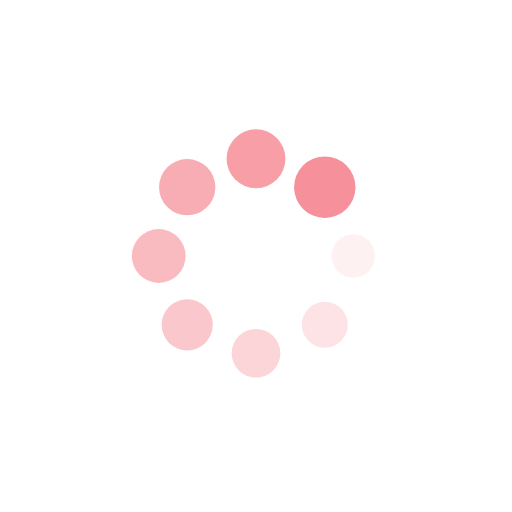
t = 0.00 s
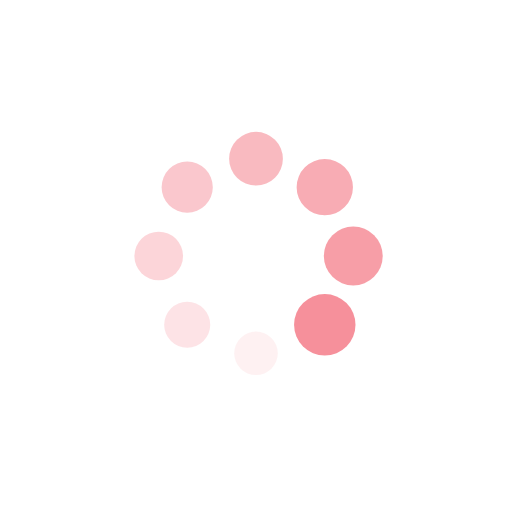
t = 0.25 s
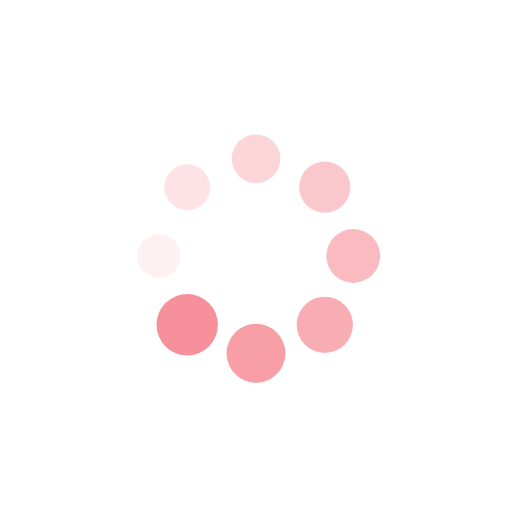
t = 0.50 s
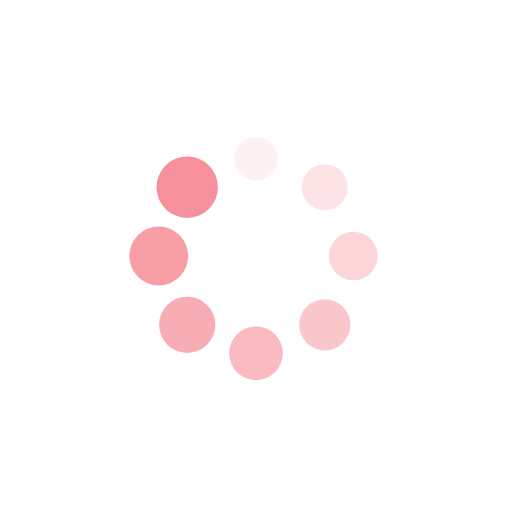
t = 0.75 s

The animated SVG that drew these frames (rendered in a browser with its animation timeline set to each time). Animation: 16 SMIL elements (animate=8,animateTransform=8); one cycle of 1.00 s, repeats indefinitely.

<?xml version="1.0" encoding="utf-8"?>
<svg xmlns="http://www.w3.org/2000/svg" xmlns:xlink="http://www.w3.org/1999/xlink" style="margin: auto; background: rgba(0, 0, 0, 0) none repeat scroll 0% 0%; display: block; shape-rendering: auto;" width="200px" height="200px" viewBox="0 0 100 100" preserveAspectRatio="xMidYMid">
<g transform="translate(69,50)">
<g transform="rotate(0)">
<circle cx="0" cy="0" r="4" fill="#f6909b" fill-opacity="1">
  <animateTransform attributeName="transform" type="scale" begin="-0.875s" values="1.5 1.5;1 1" keyTimes="0;1" dur="1s" repeatCount="indefinite"></animateTransform>
  <animate attributeName="fill-opacity" keyTimes="0;1" dur="1s" repeatCount="indefinite" values="1;0" begin="-0.875s"></animate>
</circle>
</g>
</g><g transform="translate(63.435028842544405,63.435028842544405)">
<g transform="rotate(45)">
<circle cx="0" cy="0" r="4" fill="#f6909b" fill-opacity="0.875">
  <animateTransform attributeName="transform" type="scale" begin="-0.75s" values="1.5 1.5;1 1" keyTimes="0;1" dur="1s" repeatCount="indefinite"></animateTransform>
  <animate attributeName="fill-opacity" keyTimes="0;1" dur="1s" repeatCount="indefinite" values="1;0" begin="-0.75s"></animate>
</circle>
</g>
</g><g transform="translate(50,69)">
<g transform="rotate(90)">
<circle cx="0" cy="0" r="4" fill="#f6909b" fill-opacity="0.75">
  <animateTransform attributeName="transform" type="scale" begin="-0.625s" values="1.5 1.5;1 1" keyTimes="0;1" dur="1s" repeatCount="indefinite"></animateTransform>
  <animate attributeName="fill-opacity" keyTimes="0;1" dur="1s" repeatCount="indefinite" values="1;0" begin="-0.625s"></animate>
</circle>
</g>
</g><g transform="translate(36.5649711574556,63.435028842544405)">
<g transform="rotate(135)">
<circle cx="0" cy="0" r="4" fill="#f6909b" fill-opacity="0.625">
  <animateTransform attributeName="transform" type="scale" begin="-0.5s" values="1.5 1.5;1 1" keyTimes="0;1" dur="1s" repeatCount="indefinite"></animateTransform>
  <animate attributeName="fill-opacity" keyTimes="0;1" dur="1s" repeatCount="indefinite" values="1;0" begin="-0.5s"></animate>
</circle>
</g>
</g><g transform="translate(31,50)">
<g transform="rotate(180)">
<circle cx="0" cy="0" r="4" fill="#f6909b" fill-opacity="0.5">
  <animateTransform attributeName="transform" type="scale" begin="-0.375s" values="1.5 1.5;1 1" keyTimes="0;1" dur="1s" repeatCount="indefinite"></animateTransform>
  <animate attributeName="fill-opacity" keyTimes="0;1" dur="1s" repeatCount="indefinite" values="1;0" begin="-0.375s"></animate>
</circle>
</g>
</g><g transform="translate(36.564971157455595,36.5649711574556)">
<g transform="rotate(225)">
<circle cx="0" cy="0" r="4" fill="#f6909b" fill-opacity="0.375">
  <animateTransform attributeName="transform" type="scale" begin="-0.25s" values="1.5 1.5;1 1" keyTimes="0;1" dur="1s" repeatCount="indefinite"></animateTransform>
  <animate attributeName="fill-opacity" keyTimes="0;1" dur="1s" repeatCount="indefinite" values="1;0" begin="-0.25s"></animate>
</circle>
</g>
</g><g transform="translate(50,31)">
<g transform="rotate(270)">
<circle cx="0" cy="0" r="4" fill="#f6909b" fill-opacity="0.25">
  <animateTransform attributeName="transform" type="scale" begin="-0.125s" values="1.5 1.5;1 1" keyTimes="0;1" dur="1s" repeatCount="indefinite"></animateTransform>
  <animate attributeName="fill-opacity" keyTimes="0;1" dur="1s" repeatCount="indefinite" values="1;0" begin="-0.125s"></animate>
</circle>
</g>
</g><g transform="translate(63.4350288425444,36.564971157455595)">
<g transform="rotate(315)">
<circle cx="0" cy="0" r="4" fill="#f6909b" fill-opacity="0.125">
  <animateTransform attributeName="transform" type="scale" begin="0s" values="1.5 1.5;1 1" keyTimes="0;1" dur="1s" repeatCount="indefinite"></animateTransform>
  <animate attributeName="fill-opacity" keyTimes="0;1" dur="1s" repeatCount="indefinite" values="1;0" begin="0s"></animate>
</circle>
</g>
</g>
<!-- [ldio] generated by https://loading.io/ --></svg>
